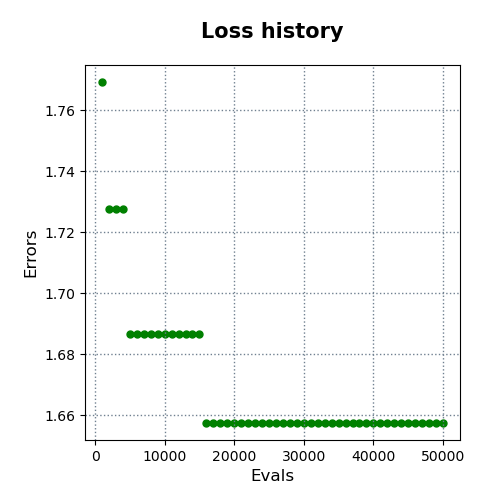

The table this chart was drawn from, first rows:
evals, errors
1000, 1.769
2000, 1.728
3000, 1.728
4000, 1.728
5000, 1.687
6000, 1.687
7000, 1.687
8000, 1.687
9000, 1.687
10000, 1.687
11000, 1.687
12000, 1.687
13000, 1.687
14000, 1.687
15000, 1.687
16000, 1.658
17000, 1.658
18000, 1.658
19000, 1.658
20000, 1.658
21000, 1.658
22000, 1.658
23000, 1.658
24000, 1.658
25000, 1.658
26000, 1.658
27000, 1.658
28000, 1.658
29000, 1.658
30000, 1.658
31000, 1.658
32000, 1.658
33000, 1.658
34000, 1.658
35000, 1.658
36000, 1.658
37000, 1.658
38000, 1.658
39000, 1.658
40000, 1.658
41000, 1.658
42000, 1.658
43000, 1.658
44000, 1.658
45000, 1.658
46000, 1.658
47000, 1.658
48000, 1.658
49000, 1.658
50000, 1.658
